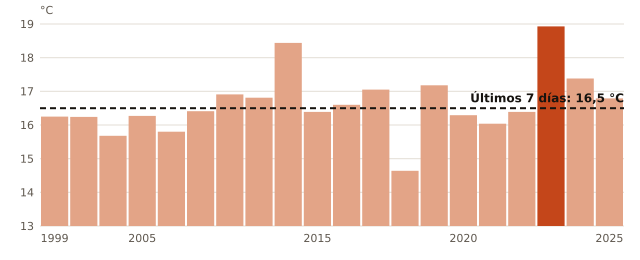

The data file committed next to this chart (first rows):
anio, media_mensual_C
1999, 16.25
2003, 16.24
2004, 15.68
2005, 16.27
2007, 15.8
2011, 16.41
2012, 16.91
2013, 16.81
2014, 18.44
2015, 16.39
2016, 16.6
2017, 17.05
2018, 14.64
2019, 17.18
2020, 16.29
2021, 16.04
2022, 16.39
2023, 18.93
2024, 17.38
2025, 16.79
ahora, 16.5
